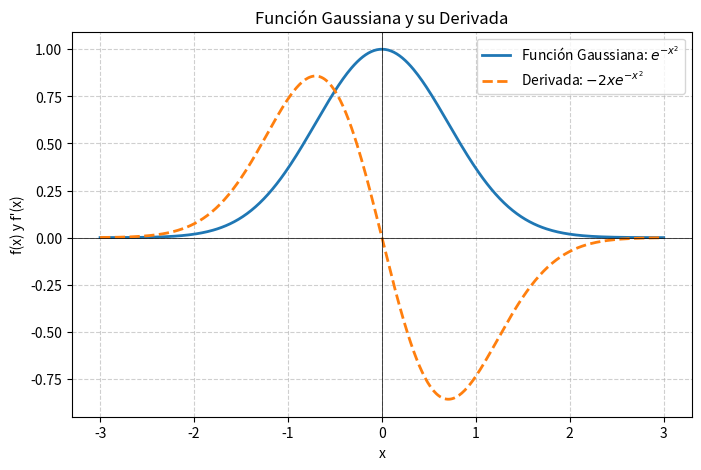

Write the Python code that produced this figure.
import numpy as np
import matplotlib.pyplot as plt

def plot_gaussian():
    # Definir la función gaussiana y su derivada
    def gaussian(x):
        return np.exp(-x**2)
    
    def gaussian_derivative(x):
        return -2 * x * np.exp(-x**2)
    
    # Rango de valores para x (recomendado centrado en 0)
    x = np.linspace(-3, 3, 400)
    
    # Calcular la función gaussiana y su derivada
    y = gaussian(x)
    dy = gaussian_derivative(x)
    
    # Graficar la función gaussiana y su derivada
    plt.figure(figsize=(8, 5))
    plt.plot(x, y, label='Función Gaussiana: $e^{-x^2}$', linewidth=2)
    plt.plot(x, dy, label="Derivada: $-2x e^{-x^2}$", linestyle='dashed', linewidth=2)
    
    # Añadir líneas en los ejes para referencia
    plt.axhline(0, color='black', linewidth=0.5)
    plt.axvline(0, color='black', linewidth=0.5)
    plt.grid(True, linestyle='--', alpha=0.6)
    plt.legend()
    plt.title("Función Gaussiana y su Derivada")
    plt.xlabel("x")
    plt.ylabel("f(x) y f'(x)")
    plt.show()

if __name__ == '__main__':
    plot_gaussian()